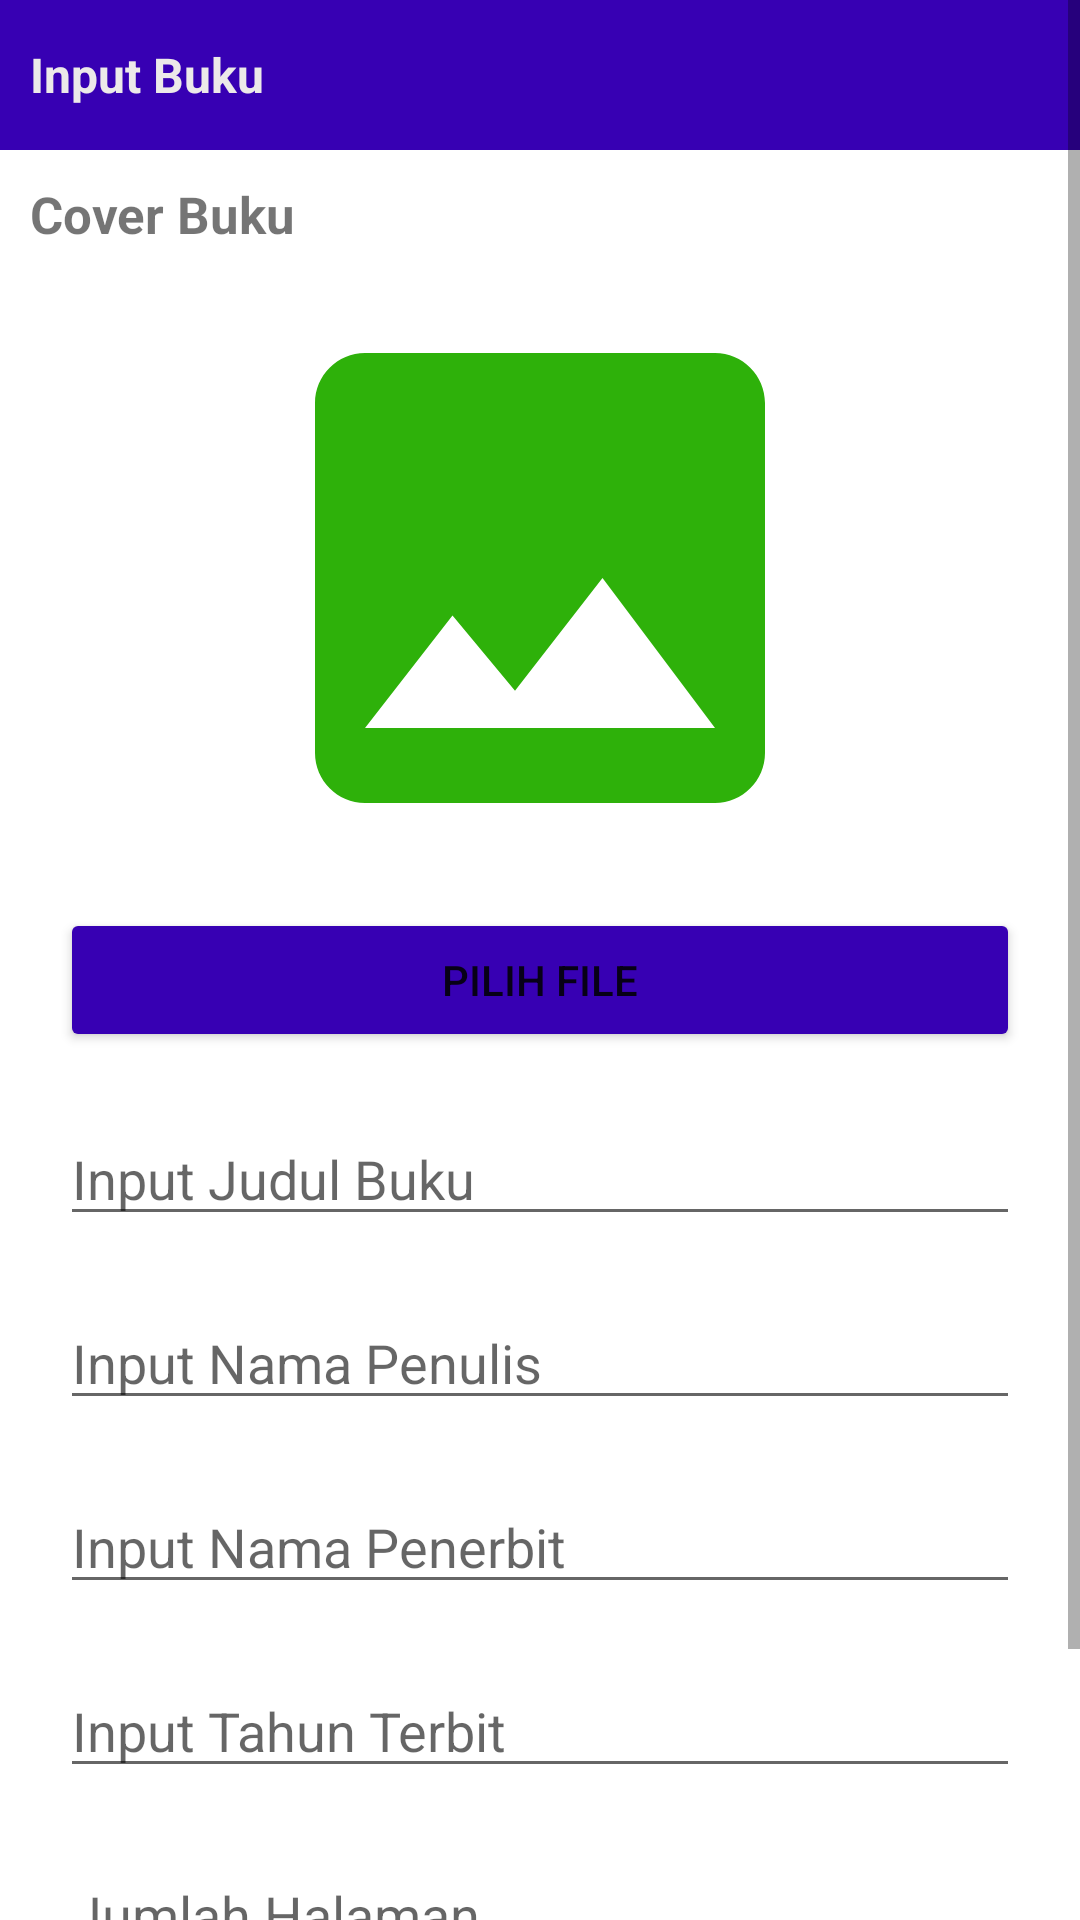

Reconstruct the res/layout file that produces this screen, plus the resources it refers to.
<!-- AndroidManifest.xml: application theme Theme.71190487 -->
<!-- res/layout/activity_input.xml -->
<?xml version="1.0" encoding="utf-8"?>
<ScrollView
    xmlns:android="http://schemas.android.com/apk/res/android"
    xmlns:tools="http://schemas.android.com/tools"
    xmlns:app="http://schemas.android.com/apk/res-auto"
    android:layout_width="match_parent"
    android:layout_height="match_parent"
    tools:context=".Input">

    <LinearLayout
        android:layout_width="match_parent"
        android:orientation="vertical"
        android:layout_height="match_parent"
        tools:ignore="ScrollViewSize">

        <RelativeLayout
            android:id="@+id/rvHeader"
            android:background="@color/base1"
            android:layout_width="match_parent"
            android:layout_height="50dp"
            tools:ignore="UselessParent">

            <TextView
                android:id="@+id/tvHeader1"
                android:layout_marginStart="10dp"
                android:text="Input Buku"
                android:textColor="@color/base2"
                android:textSize="16sp"
                android:textStyle="bold"
                android:layout_width="wrap_content"
                android:layout_height="wrap_content"
                android:layout_centerVertical="true"
                tools:ignore="HardcodedText" />

        </RelativeLayout>

        <TextView
            android:id="@+id/tvLoading"
            android:text="Sedang Input Buku..."
            android:textColor="@color/white"
            android:visibility="gone"
            android:padding="10dp"
            android:background="@android:color/background_dark"
            android:gravity="center_horizontal"
            android:layout_width="match_parent"
            android:layout_height="wrap_content"
            tools:ignore="HardcodedText" />

        <TextView
            android:text="Cover Buku"
            android:layout_marginStart="10dp"
            android:layout_marginTop="10dp"
            android:layout_marginBottom="10dp"
            android:textSize="17sp"
            android:textStyle="bold"
            android:layout_width="wrap_content"
            android:layout_height="wrap_content"
            tools:ignore="HardcodedText" />

        <ImageView
            android:id="@+id/img"
            android:src="@drawable/ic_baseline_image_24"
            android:layout_gravity="center_horizontal"
            android:layout_width="match_parent"
            android:layout_height="200dp"
            tools:ignore="ContentDescription" />

        <Button
            android:id="@+id/btnGallery"
            android:text="Pilih File"
            android:backgroundTint="@color/base1"
            android:layout_marginStart="20dp"
            android:layout_marginEnd="20dp"
            android:layout_marginTop="10dp"
            android:layout_width="match_parent"
            android:layout_height="wrap_content"
            tools:ignore="HardcodedText" />

        <EditText
            android:id="@+id/txtJudul"
            android:hint="Input Judul Buku"
            android:layout_marginStart="20dp"
            android:layout_marginEnd="20dp"
            android:layout_marginTop="20dp"
            android:inputType="text"
            android:layout_width="match_parent"
            android:layout_height="wrap_content"
            android:imeOptions="actionNext"
            tools:ignore="Autofill,HardcodedText,TextFields" />

        <EditText
            android:id="@+id/txtPenulis"
            android:hint="Input Nama Penulis"
            android:inputType="text"
            android:layout_marginStart="20dp"
            android:layout_marginEnd="20dp"
            android:layout_marginTop="20dp"
            android:layout_width="match_parent"
            android:layout_height="wrap_content"
            android:imeOptions="actionNext"
            tools:ignore="Autofill,HardcodedText,TextFields" />

        <EditText
            android:id="@+id/txtPenerbit"
            android:hint="Input Nama Penerbit"
            android:layout_marginStart="20dp"
            android:inputType="text"
            android:layout_marginEnd="20dp"
            android:layout_marginTop="20dp"
            android:layout_width="match_parent"
            android:layout_height="wrap_content"
            android:imeOptions="actionNext"
            tools:ignore="Autofill,HardcodedText,TextFields" />

        <EditText
            android:id="@+id/txtTahun"
            android:hint="Input Tahun Terbit"
            android:inputType="number"
            android:layout_marginStart="20dp"
            android:layout_marginEnd="20dp"
            android:layout_marginTop="20dp"
            android:layout_width="match_parent"
            android:layout_height="wrap_content"
            android:imeOptions="actionNext"
            tools:ignore="Autofill,HardcodedText,TextFields" />

        <EditText
            android:id="@+id/txtHalaman"
            android:hint="Jumlah Halaman"
            android:inputType="number"
            android:layout_marginStart="20dp"
            android:layout_marginEnd="20dp"
            android:layout_marginTop="20dp"
            android:layout_width="match_parent"
            android:layout_height="wrap_content"
            android:imeOptions="actionDone"
            tools:ignore="Autofill,HardcodedText,TextFields" />

        <Button
            android:id="@+id/btnInput"
            android:text="Input Buku"
            android:backgroundTint="@color/base1"
            android:layout_marginStart="20dp"
            android:layout_marginEnd="20dp"
            android:layout_marginTop="20dp"
            android:layout_marginBottom="20dp"
            android:layout_width="match_parent"
            android:layout_height="wrap_content"
            tools:ignore="HardcodedText" />

    </LinearLayout>

</ScrollView>
<!-- resources referenced by this layout -->
<resources>
  <color name="base1">#3700B3</color>
  <color name="base2">#ece9e9</color>
  <color name="white">#FFFFFFFF</color>
  <!-- drawable ic_baseline_image_24 (drawable) -->
  <vector android:height="24dp" android:tint="#2EB10A"
      android:viewportHeight="24" android:viewportWidth="24"
      android:width="24dp" xmlns:android="http://schemas.android.com/apk/res/android">
      <path android:fillColor="@android:color/white" android:pathData="M21,19V5c0,-1.1 -0.9,-2 -2,-2H5c-1.1,0 -2,0.9 -2,2v14c0,1.1 0.9,2 2,2h14c1.1,0 2,-0.9 2,-2zM8.5,13.5l2.5,3.01L14.5,12l4.5,6H5l3.5,-4.5z"/>
  </vector>
  <style name="Theme.71190487" parent="Theme.MaterialComponents.DayNight.DarkActionBar">
          
          <item name="colorPrimary">@color/purple_500</item>
          <item name="colorPrimaryVariant">@color/purple_700</item>
          <item name="colorOnPrimary">@color/white</item>
          
          <item name="colorSecondary">@color/teal_200</item>
          <item name="colorSecondaryVariant">@color/teal_700</item>
          <item name="colorOnSecondary">@color/black</item>
          
          <item name="android:statusBarColor" tools:targetApi="l">?attr/colorPrimaryVariant</item>
          
      </style>
  <color name="purple_500">#FF6200EE</color>
  <color name="purple_700">#FF3700B3</color>
  <color name="teal_200">#FF03DAC5</color>
  <color name="teal_700">#FF018786</color>
  <color name="black">#FF000000</color>
</resources>
